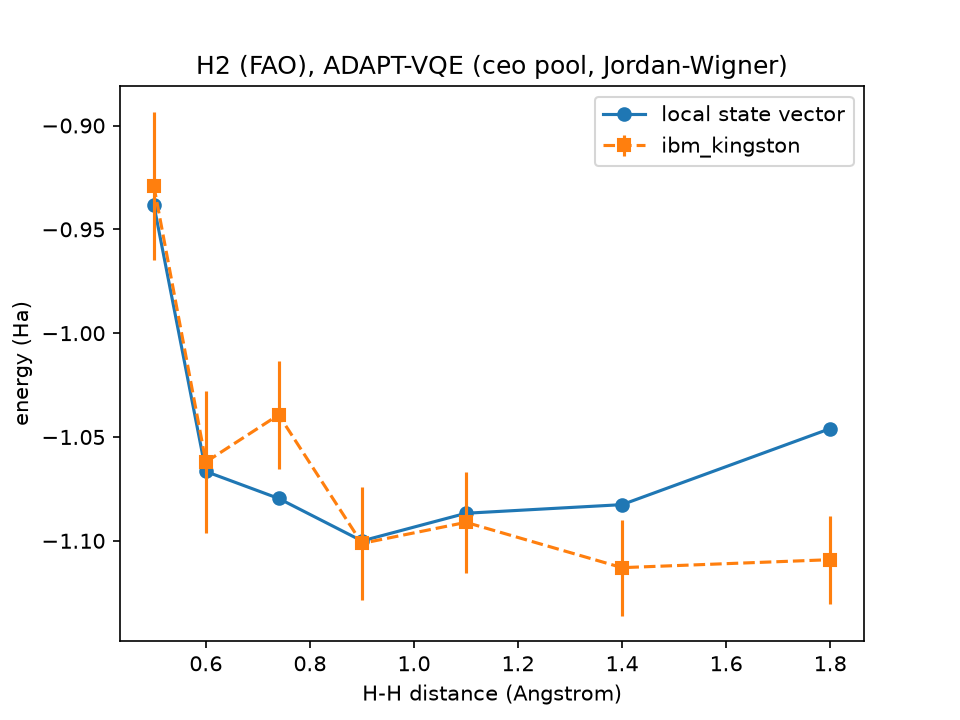

Source data for this figure (header and first rows):
distance_A, energy_local_Ha, num_operators, energy_measured_Ha, std_measured_Ha, shots, backend, job_id, optimal_parameters
0.5, -0.9382, 1, -0.929, 0.03571, 4096, ibm_kingston, daicd9vi3e6s738osrdg, -0.0761
0.6, -1.067, 1, -1.062, 0.03413, 4096, ibm_kingston, daicd9vi3e6s738osrdg, -0.0925
0.74, -1.08, 1, -1.039, 0.02601, 4096, ibm_kingston, daicd9vi3e6s738osrdg, -0.1108
0.9, -1.1, 1, -1.101, 0.02703, 4096, ibm_kingston, daicd9vi3e6s738osrdg, -0.1421
1.1, -1.087, 1, -1.091, 0.02441, 4096, ibm_kingston, daicd9vi3e6s738osrdg, -0.1908
1.4, -1.083, 1, -1.113, 0.02309, 4096, ibm_kingston, daicd9vi3e6s738osrdg, -0.2925
1.8, -1.046, 1, -1.109, 0.02125, 4096, ibm_kingston, daicd9vi3e6s738osrdg, -0.4402
